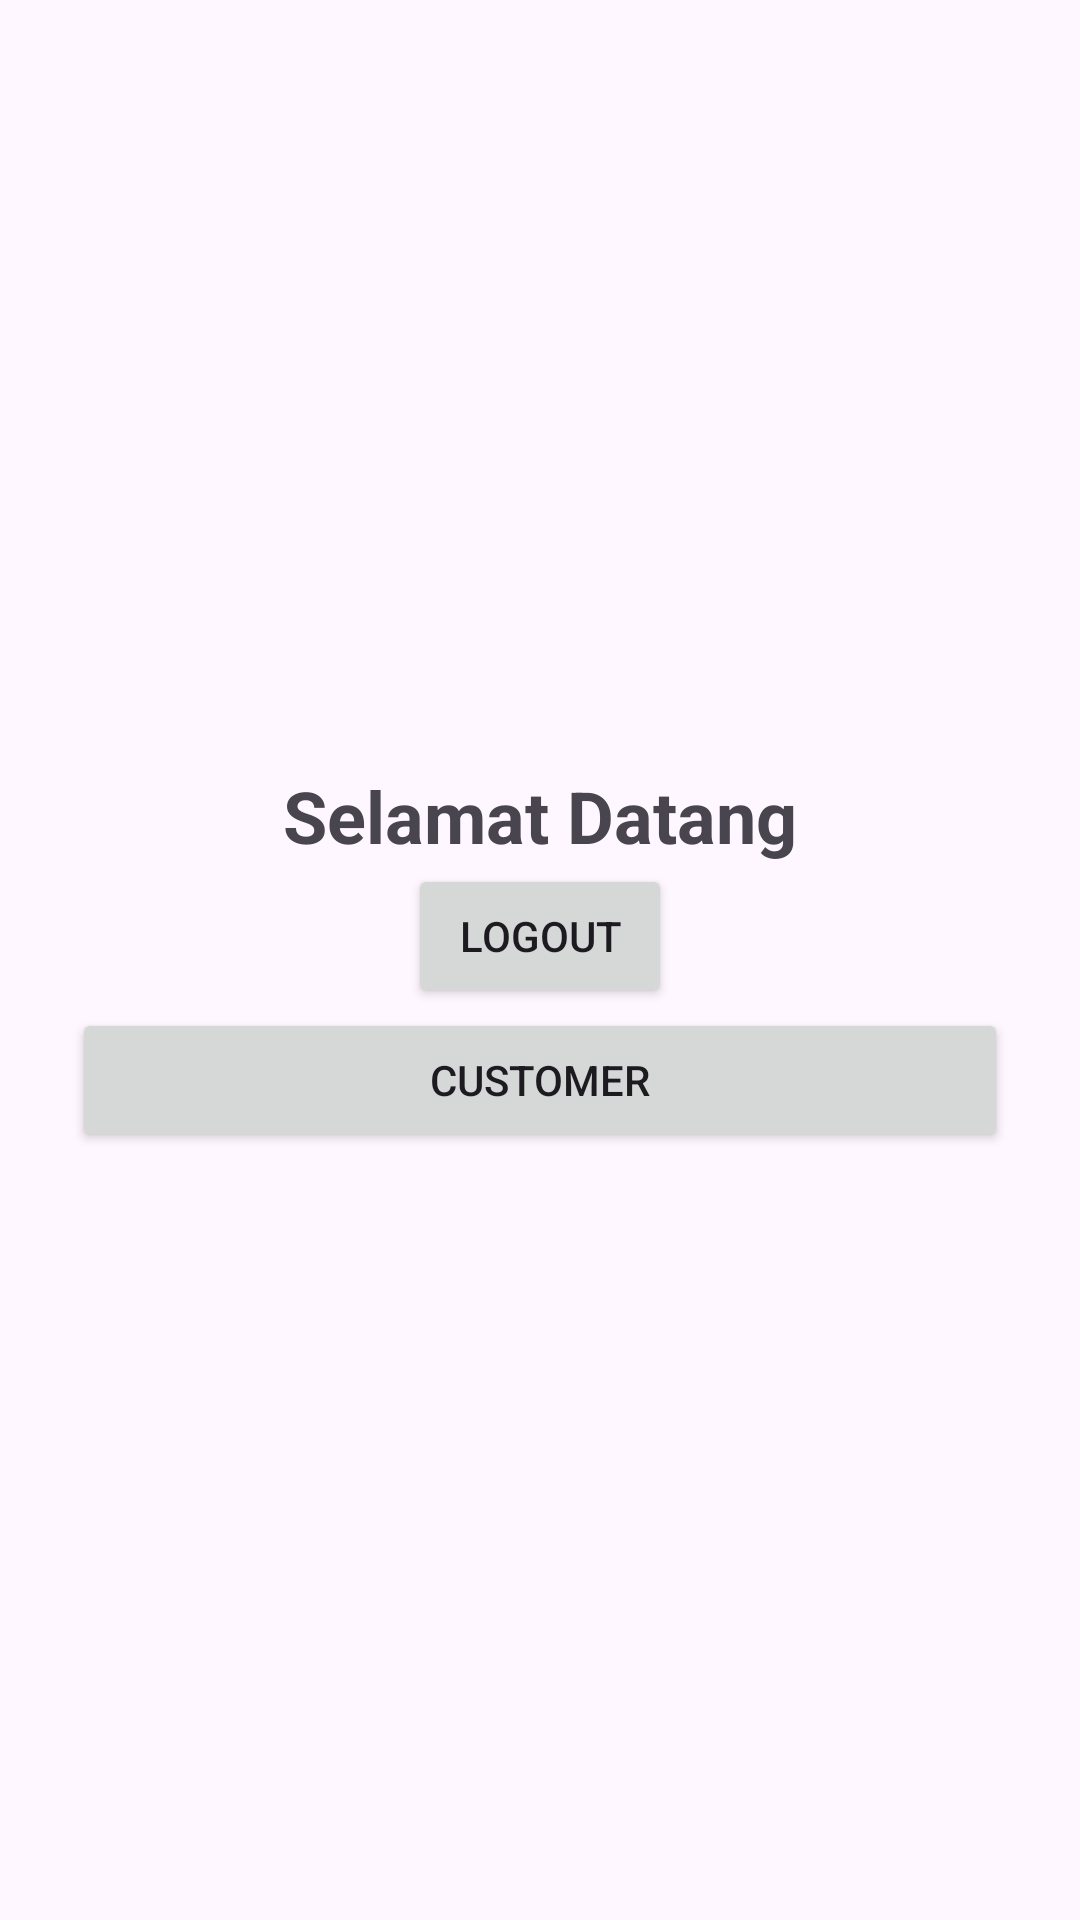

The Android layout XML behind this screen, and the referenced resources:
<!-- AndroidManifest.xml: application theme Theme.SqlliteConnection -->
<!-- res/layout/activity_main.xml -->
<?xml version="1.0" encoding="utf-8"?>
<LinearLayout
    xmlns:android="http://schemas.android.com/apk/res/android"
    android:orientation="vertical"
    android:gravity="center"
    android:layout_width="match_parent"
    android:layout_height="match_parent"
    android:padding="24dp">

    <TextView
        android:id="@+id/tvWelcome"
        android:layout_width="wrap_content"
        android:layout_height="wrap_content"
        android:text="Selamat Datang"
        android:textSize="24sp"
        android:textStyle="bold" />
    <Button
        android:id="@+id/btnLogout"
        android:layout_width="wrap_content"
        android:layout_height="wrap_content"
        android:text="Logout" />

    <Button
        android:id="@+id/btnCustomer"
        android:layout_width="match_parent"
        android:layout_height="wrap_content"
        android:text="Customer" />
</LinearLayout>
<!-- resources referenced by this layout -->
<resources>
  <style name="Theme.SqlliteConnection" parent="Base.Theme.SqlliteConnection" />
  <style name="Base.Theme.SqlliteConnection" parent="Theme.Material3.DayNight.NoActionBar">
          
          
      </style>
</resources>
